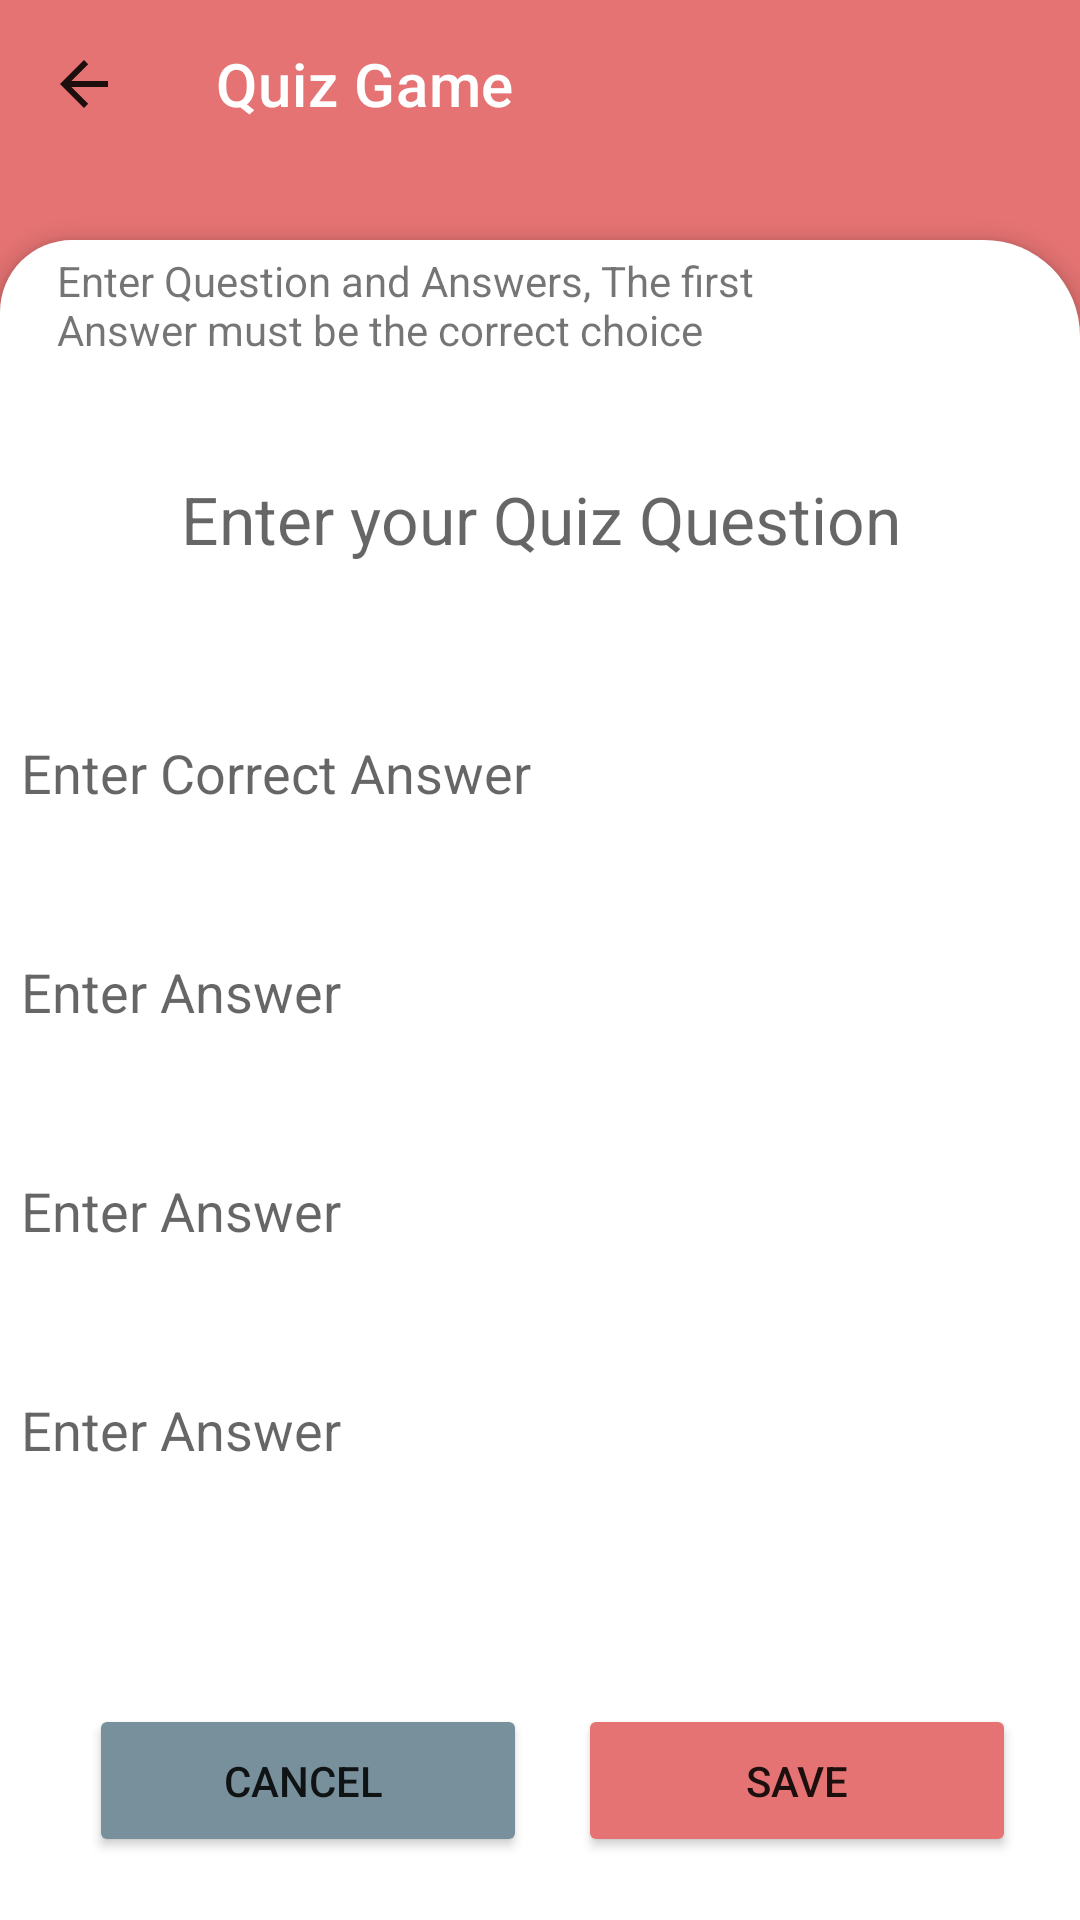

Android layout source for this screen:
<!-- AndroidManifest.xml: application theme Theme.MobileProject -->
<!-- res/layout/activity_quiz.xml -->
<?xml version="1.0" encoding="utf-8"?>
<androidx.constraintlayout.widget.ConstraintLayout
    xmlns:android="http://schemas.android.com/apk/res/android"
    xmlns:app="http://schemas.android.com/apk/res-auto"
    xmlns:tools="http://schemas.android.com/tools"
    android:layout_width="match_parent"
    android:layout_height="match_parent"
    android:background="@color/red"
    tools:context="com.example.mobileproject.quiz">

    <androidx.appcompat.widget.Toolbar
        android:id="@+id/toolbar2"
        android:layout_width="match_parent"
        android:layout_height="wrap_content"
        android:background="@color/red"
        app:titleTextColor="@color/white"
        app:title="Quiz Game"
        android:minHeight="?attr/actionBarSize"
        app:navigationIcon="?attr/homeAsUpIndicator"
        android:theme="?attr/actionBarTheme"
        app:layout_constraintEnd_toEndOf="parent"
        app:layout_constraintStart_toStartOf="parent"
        app:layout_constraintTop_toTopOf="parent" />

    <androidx.constraintlayout.widget.ConstraintLayout
        android:id="@+id/widget1"
        android:layout_width="0dp"
        android:layout_height="0dp"
        android:layout_marginTop="24dp"
        android:background="@drawable/white_background"
        android:elevation="4dp"
        app:layout_constraintBottom_toBottomOf="parent"
        app:layout_constraintEnd_toEndOf="parent"
        app:layout_constraintStart_toStartOf="parent"
        app:layout_constraintTop_toBottomOf="@id/toolbar2">



        <EditText
            android:id="@+id/quizQ"
            android:layout_width="355dp"
            android:layout_height="60dp"
            android:background="@drawable/option_unselected"
            android:gravity="center"
            android:hint="Enter your Quiz Question"
            android:textSize="22sp"
            app:layout_constraintBottom_toBottomOf="parent"
            app:layout_constraintEnd_toEndOf="parent"
            app:layout_constraintStart_toStartOf="parent"
            app:layout_constraintTop_toTopOf="@+id/widget1"
            app:layout_constraintVertical_bias="0.126" />

        <EditText
            android:id="@+id/editTextTextPersonName"
            android:layout_width="355dp"
            android:layout_height="45dp"
            android:layout_marginTop="32dp"
            android:background="@drawable/option_unselected"
            android:ems="10"
            android:hint=" Enter Correct Answer"
            android:inputType="textPersonName"
            app:layout_constraintEnd_toEndOf="parent"
            app:layout_constraintStart_toStartOf="parent"
            app:layout_constraintTop_toBottomOf="@+id/quizQ" />

        <EditText
            android:id="@+id/editTextTextPersonName2"
            android:layout_width="355dp"
            android:layout_height="45dp"
            android:layout_marginTop="28dp"
            android:background="@drawable/option_unselected"
            android:ems="10"
            android:hint=" Enter Answer"
            android:inputType="textPersonName"
            app:layout_constraintEnd_toEndOf="parent"
            app:layout_constraintStart_toStartOf="parent"
            app:layout_constraintTop_toBottomOf="@+id/editTextTextPersonName" />

        <EditText
            android:id="@+id/editTextTextPersonName3"
            android:layout_width="355dp"
            android:layout_height="45dp"
            android:layout_marginTop="28dp"
            android:background="@drawable/option_unselected"
            android:ems="10"
            android:hint=" Enter Answer"
            android:inputType="textPersonName"
            app:layout_constraintEnd_toEndOf="parent"
            app:layout_constraintStart_toStartOf="parent"
            app:layout_constraintTop_toBottomOf="@+id/editTextTextPersonName2" />

        <EditText
            android:id="@+id/editTextTextPersonName4"
            android:layout_width="355dp"
            android:layout_height="45dp"
            android:layout_marginTop="28dp"
            android:background="@drawable/option_unselected"
            android:ems="10"
            android:hint=" Enter Answer"
            android:inputType="textPersonName"
            app:layout_constraintEnd_toEndOf="parent"
            app:layout_constraintStart_toStartOf="parent"
            app:layout_constraintTop_toBottomOf="@+id/editTextTextPersonName3" />

        <Button
            android:id="@+id/savebtn"
            android:layout_width="146dp"
            android:layout_height="51dp"
            android:layout_marginTop="48dp"
            android:layout_marginEnd="36dp"
            android:layout_marginBottom="0dp"
            android:backgroundTint="@color/red"
            android:text="Save"
            app:layout_constraintBottom_toBottomOf="parent"
            app:layout_constraintEnd_toEndOf="parent"
            app:layout_constraintHorizontal_bias="0.435"
            app:layout_constraintStart_toEndOf="@+id/cancelbtn"
            app:layout_constraintTop_toBottomOf="@+id/editTextTextPersonName4" />

        <Button
            android:id="@+id/cancelbtn"
            android:layout_width="146dp"
            android:layout_height="51dp"
            android:layout_marginStart="44dp"
            android:layout_marginTop="48dp"
            android:layout_marginEnd="17dp"
            android:layout_marginBottom="0dp"
            android:backgroundTint="@color/blueGrey"
            android:text="Cancel "
            app:layout_constraintBottom_toBottomOf="parent"
            app:layout_constraintEnd_toStartOf="@+id/savebtn"
            app:layout_constraintStart_toStartOf="parent"
            app:layout_constraintTop_toBottomOf="@+id/editTextTextPersonName4" />

        <TextView
            android:id="@+id/textView"
            android:layout_width="252dp"
            android:layout_height="35dp"
            android:layout_marginBottom="24dp"
            android:text="Enter Question and Answers, The first Answer must be the correct choice"
            app:layout_constraintBottom_toTopOf="@+id/quizQ"
            app:layout_constraintEnd_toEndOf="parent"
            app:layout_constraintHorizontal_bias="0.176"
            app:layout_constraintStart_toStartOf="parent" />

    </androidx.constraintlayout.widget.ConstraintLayout>

</androidx.constraintlayout.widget.ConstraintLayout>
<!-- resources referenced by this layout -->
<resources>
  <color name="blueGrey">#78909C</color>
  <color name="red">#E57373</color>
  <color name="white">#FFFFFFFF</color>
  <!-- drawable white_background (drawable) -->
  <?xml version="1.0" encoding="utf-8"?>
  <shape xmlns:android="http://schemas.android.com/apk/res/android" android:shape="rectangle">
      <solid android:color="@color/white"/>
      <corners android:topRightRadius="32dp"
          android:topLeftRadius="24dp"/>
  </shape>
  <style name="Theme.MobileProject" parent="Theme.MaterialComponents.DayNight.NoActionBar">
          
          <item name="colorPrimary">@color/purple_500</item>
          <item name="colorPrimaryVariant">@color/purple_700</item>
          <item name="colorOnPrimary">@color/white</item>
          
          <item name="colorSecondary">@color/teal_200</item>
          <item name="colorSecondaryVariant">@color/teal_700</item>
          <item name="colorOnSecondary">@color/black</item>
          
          <item name="android:statusBarColor" tools:targetApi="l">@color/black</item>
  
          
      </style>
  <color name="purple_500">#FF6200EE</color>
  <color name="purple_700">#FF3700B3</color>
  <color name="teal_200">#FF03DAC5</color>
  <color name="teal_700">#FF018786</color>
  <color name="black">#FF000000</color>
</resources>
